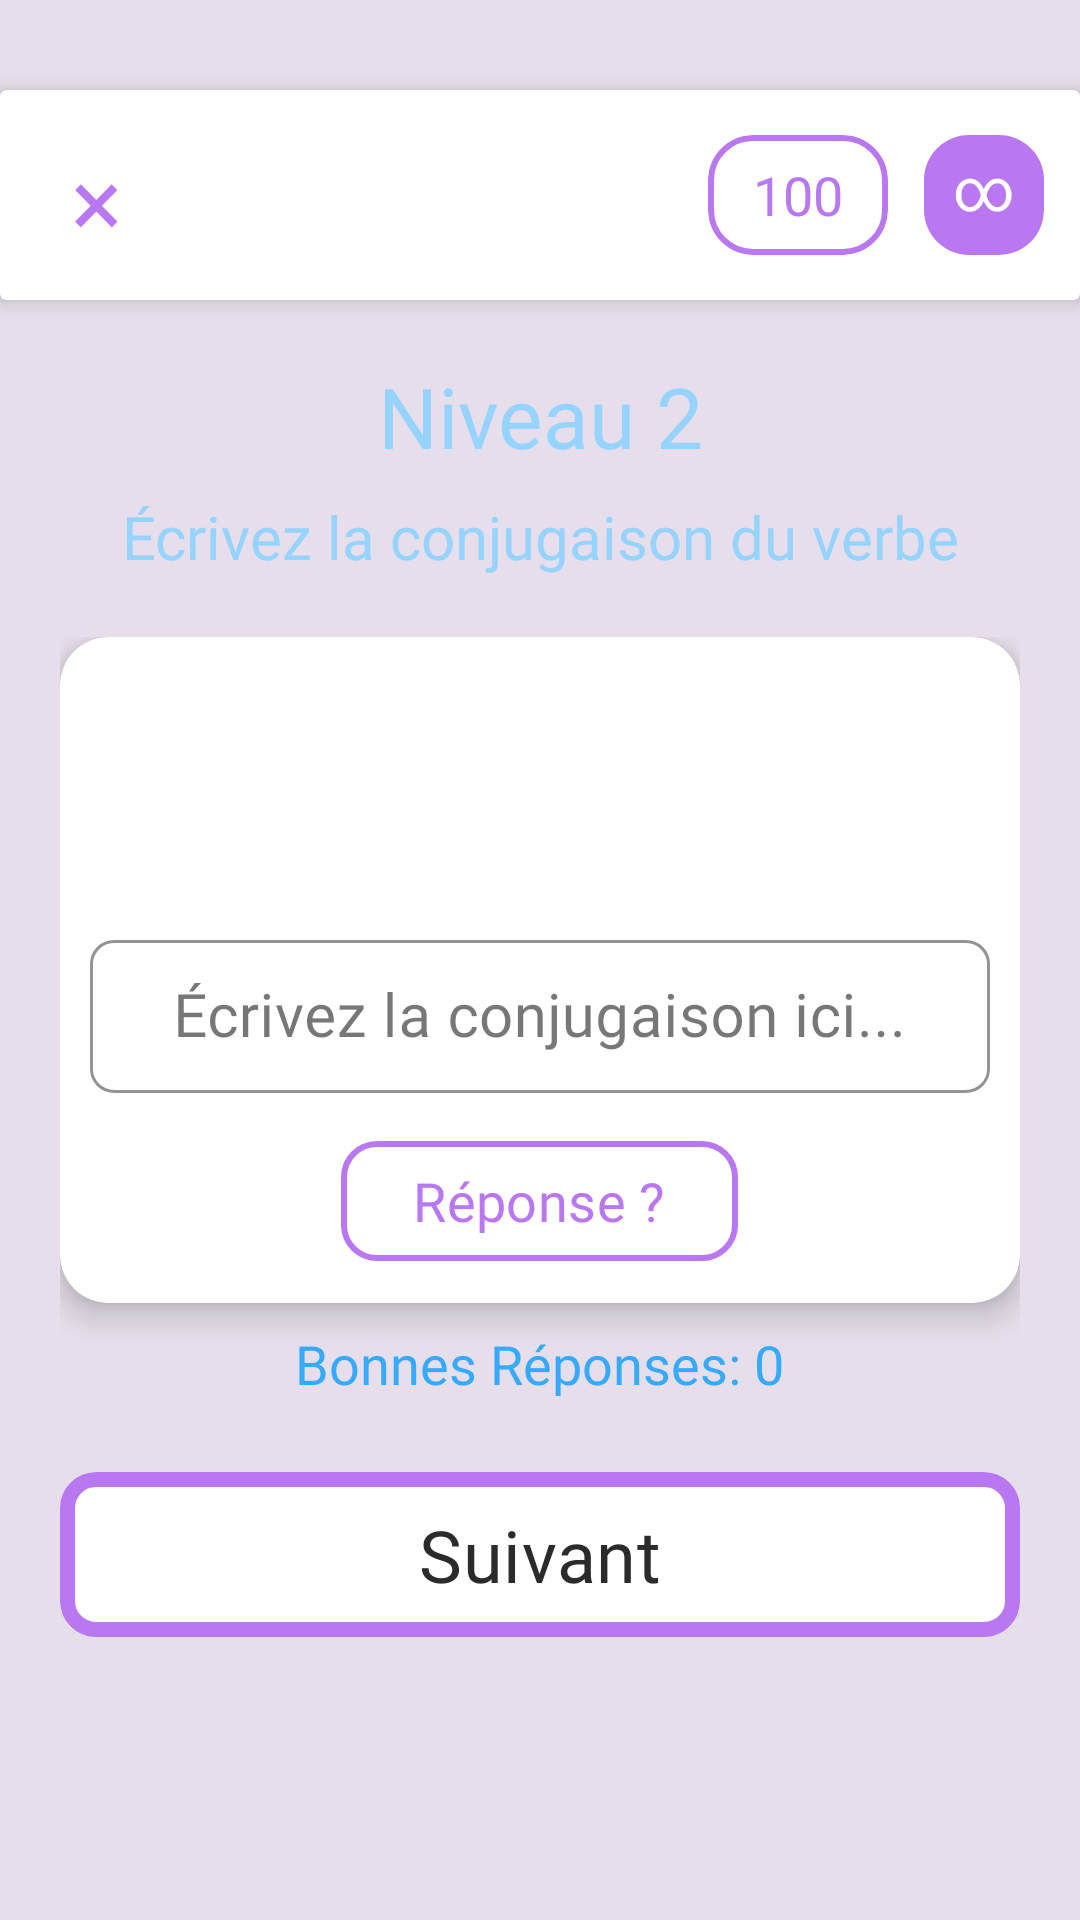

Produce the Android XML layout that renders to this screen, including the resource entries it uses.
<!-- AndroidManifest.xml: application theme Theme.AppAndroidFinal -->
<!-- res/layout/fragment_nivel2_conjugaisons.xml -->
<?xml version="1.0" encoding="utf-8"?>
<androidx.constraintlayout.widget.ConstraintLayout
    xmlns:android="http://schemas.android.com/apk/res/android"
    xmlns:app="http://schemas.android.com/apk/res-auto"
    xmlns:tools="http://schemas.android.com/tools"
    android:layout_width="match_parent"
    android:layout_height="match_parent"
    android:background="@color/principalextralight">

    
    <androidx.cardview.widget.CardView
        android:id="@+id/topBar"
        android:layout_width="0dp"
        android:layout_height="70dp"
        android:background="@android:color/white"
        app:cardElevation="4dp"
        app:layout_constraintTop_toTopOf="parent"
        app:layout_constraintStart_toStartOf="parent"
        app:layout_constraintEnd_toEndOf="parent"
        android:layout_marginTop="30dp">

        <androidx.constraintlayout.widget.ConstraintLayout
            android:layout_width="match_parent"
            android:layout_height="match_parent"
            android:padding="12dp">

            
            <TextView
                android:id="@+id/btnExit"
                android:text="×"
                android:textSize="32sp"
                android:textColor="@color/principal"
                android:gravity="center"
                app:layout_constraintStart_toStartOf="parent"
                app:layout_constraintTop_toTopOf="parent"
                app:layout_constraintBottom_toBottomOf="parent"
                android:layout_width="40dp"
                android:layout_height="40dp"/>

            
            <LinearLayout
                android:id="@+id/livesStack"
                android:orientation="horizontal"
                android:layout_width="wrap_content"
                android:layout_height="40dp"
                android:gravity="center"
                android:layout_marginStart="8dp"
                app:layout_constraintStart_toEndOf="@id/btnExit"
                app:layout_constraintTop_toTopOf="parent"
                app:layout_constraintBottom_toBottomOf="parent"/>

            
            <com.google.android.material.card.MaterialCardView
                android:id="@+id/timerContainer"
                android:layout_width="60dp"
                android:layout_height="40dp"
                app:cardCornerRadius="15dp"
                app:cardElevation="0dp"
                app:cardBackgroundColor="@android:color/white"
                app:strokeColor="@color/principal"
                app:strokeWidth="2dp"
                app:layout_constraintEnd_toStartOf="@id/btnPro"
                app:layout_constraintTop_toTopOf="parent"
                app:layout_constraintBottom_toBottomOf="parent"
                android:layout_marginEnd="12dp">

                <TextView
                    android:id="@+id/timerLabel"
                    android:text="100"
                    android:fontFamily="@font/poetsen_one_regular"
                    android:textSize="18sp"
                    android:textColor="@color/principal"
                    android:gravity="center"
                    android:layout_width="match_parent"
                    android:layout_height="match_parent"/>

            </com.google.android.material.card.MaterialCardView>


            
            <TextView
                android:id="@+id/btnPro"
                android:layout_width="40dp"
                android:layout_height="40dp"
                android:text="∞"
                android:textSize="20sp"
                android:textColor="@android:color/white"
                android:gravity="center"
                android:textAlignment="center"
                android:fontFamily="sans-serif"
                android:background="@drawable/bg_pro_button"
                app:layout_constraintEnd_toEndOf="parent"
                app:layout_constraintTop_toTopOf="parent"
                app:layout_constraintBottom_toBottomOf="parent"
                android:paddingBottom="5dp"
                android:clickable="true"/>


        </androidx.constraintlayout.widget.ConstraintLayout>
    </androidx.cardview.widget.CardView>

    
    <TextView
        android:id="@+id/tituloLabel"
        android:text="Niveau 2"
        android:textSize="28sp"
        android:textColor="@color/titleslight"
        android:fontFamily="@font/poetsen_one_regular"
        android:gravity="center"
        app:layout_constraintTop_toBottomOf="@id/topBar"
        app:layout_constraintStart_toStartOf="parent"
        app:layout_constraintEnd_toEndOf="parent"
        android:layout_marginTop="20dp"
        android:layout_height="wrap_content"
        android:layout_width="wrap_content"/>

    
    <TextView
        android:id="@+id/subtituloLabel"
        android:text="Écrivez la conjugaison du verbe"
        android:textSize="20sp"
        android:textColor="@color/titleslight"
        android:fontFamily="@font/poetsen_one_regular"
        android:gravity="center"
        app:layout_constraintTop_toBottomOf="@id/tituloLabel"
        app:layout_constraintStart_toStartOf="parent"
        app:layout_constraintEnd_toEndOf="parent"
        android:layout_marginTop="8dp" android:layout_height="wrap_content"
        android:layout_width="wrap_content"/>

    
    <ScrollView
        android:id="@+id/scrollContent"
        android:layout_width="match_parent"
        app:layout_constraintTop_toBottomOf="@id/subtituloLabel"
        app:layout_constraintStart_toStartOf="parent"
        app:layout_constraintEnd_toEndOf="parent"
        android:layout_margin="20dp" android:layout_height="0dp">

        <LinearLayout
            android:layout_width="match_parent"
            android:layout_height="wrap_content"
            android:orientation="vertical"
            android:gravity="center">

        <androidx.cardview.widget.CardView
            android:id="@+id/contentContainer"
            android:layout_width="match_parent"
            android:layout_height="wrap_content"
            app:contentPadding="10dp"
            app:cardCornerRadius="16dp"
            app:cardElevation="6dp"
            android:padding="20dp">

            <LinearLayout
                android:orientation="vertical"
                android:layout_width="match_parent"
                android:layout_height="wrap_content"
                tools:ignore="ExtraText">

                <TextView
                    android:id="@+id/verbeLabel"
                    android:layout_width="match_parent"
                    android:layout_height="wrap_content"
                    android:textSize="28sp"
                    android:textColor="@color/titles"
                    android:fontFamily="@font/poetsen_one_regular"
                    android:gravity="center" />

                <TextView
                    android:id="@+id/sujetLabel"
                    android:layout_width="match_parent"
                    android:layout_height="wrap_content"
                    android:textSize="24sp"
                    android:textColor="@color/titles"
                    android:fontFamily="@font/poetsen_one_regular"
                    android:gravity="center"
                    android:layout_marginTop="16dp" />

                <com.google.android.material.textfield.TextInputLayout
                    style="@style/Widget.MaterialComponents.TextInputLayout.OutlinedBox"
                    android:id="@+id/textInputLayout"
                    android:layout_width="match_parent"
                    android:layout_height="wrap_content"
                    app:boxCornerRadiusBottomEnd="8dp"
                    app:boxCornerRadiusBottomStart="8dp"
                    app:boxCornerRadiusTopEnd="8dp"
                    app:boxCornerRadiusTopStart="8dp"
                    app:boxStrokeColor="@color/principal">

                    <com.google.android.material.textfield.TextInputEditText
                        android:id="@+id/respuestaTextField"
                        android:layout_width="match_parent"
                        android:layout_height="wrap_content"
                        android:hint="Écrivez la conjugaison ici..."
                        android:textSize="20sp"
                        android:textColor="@color/textdark"
                        android:textColorHint="@color/principal"
                        android:gravity="center"
                        android:fontFamily="@font/nunito_medium"
                        android:padding="12dp"
                        android:maxLength="50"/>

                </com.google.android.material.textfield.TextInputLayout>

                <com.google.android.material.button.MaterialButton
                    android:id="@+id/btnReponse"
                    android:layout_height="wrap_content"
                    android:layout_marginTop="12dp"
                    android:text="Réponse ?"
                    android:fontFamily="@font/poetsen_one_regular"
                    android:textColor="@color/principal"
                    android:textSize="18dp"
                    android:layout_width="wrap_content"
                    android:layout_gravity="center"
                    app:cornerRadius="12dp"
                    app:strokeWidth="2dp"
                    app:strokeColor="@color/principal"
                    android:backgroundTint="@color/white"
                    app:rippleColor="@color/titleslight"
                    android:gravity="center"/>

            </LinearLayout>
        </androidx.cardview.widget.CardView>

        <LinearLayout
            android:layout_width="match_parent"
            android:layout_height="wrap_content"
            android:orientation="vertical"
            android:gravity="center"
            android:layout_marginTop="8dp"
            android:paddingBottom="16dp">
        
        <TextView
            android:id="@+id/bonnesLabel"
            android:text="Bonnes Réponses: 0"
            android:textSize="18sp"
            android:textColor="@color/titles"
            android:fontFamily="@font/poetsen_one_regular"
            app:layout_constraintBottom_toTopOf="@id/btnSuivant"
            app:layout_constraintStart_toStartOf="parent"
            app:layout_constraintEnd_toEndOf="parent"
            android:layout_marginBottom="20dp"
            android:layout_height="wrap_content"
            android:layout_width="wrap_content"/>

        
        <com.google.android.material.button.MaterialButton
            android:id="@+id/btnSuivant"
            android:layout_width="320dp"
            android:layout_height="63dp"
            android:textSize="24sp"
            android:text="@string/suivant"
            android:fontFamily="@font/poetsen_one_regular"
            android:backgroundTint="@color/white"
            android:textColor="@color/textdark"
            app:rippleColor="@color/titlesextralight"
            app:cornerRadius="12dp"
            app:strokeWidth="5dp"
            app:strokeColor="@color/principal"
            app:layout_constraintBottom_toBottomOf="parent"
            app:layout_constraintStart_toStartOf="parent"
            app:layout_constraintEnd_toEndOf="parent"
            android:layout_marginBottom="40dp" />

        </LinearLayout>

        </LinearLayout>

    </ScrollView>

    <FrameLayout
        android:id="@+id/macaronContainer"
        android:layout_width="match_parent"
        android:layout_height="match_parent"
        android:visibility="gone"/>
</androidx.constraintlayout.widget.ConstraintLayout>
<!-- resources referenced by this layout -->
<resources>
  <color name="principal">#B978F2</color>
  <color name="principalextralight">#E6DFEB</color>
  <color name="textdark">#2B2B2B</color>
  <color name="titles">#37AAFD</color>
  <color name="titlesextralight">#D4E9F8</color>
  <color name="titleslight">#96D3FF</color>
  <color name="white">#FFFFFFFF</color>
  <!-- drawable bg_pro_button (drawable) -->
  <shape xmlns:android="http://schemas.android.com/apk/res/android">
          <solid android:color="@color/principal"/>
          <corners android:radius="15dp"/>
  </shape>
  <string name="suivant">Suivant</string>
  <style name="Theme.AppAndroidFinal" parent="Base.Theme.AppAndroidFinal" />
  <style name="Base.Theme.AppAndroidFinal" parent="Theme.Material3.DayNight.NoActionBar">
          
          
          
      </style>
</resources>
